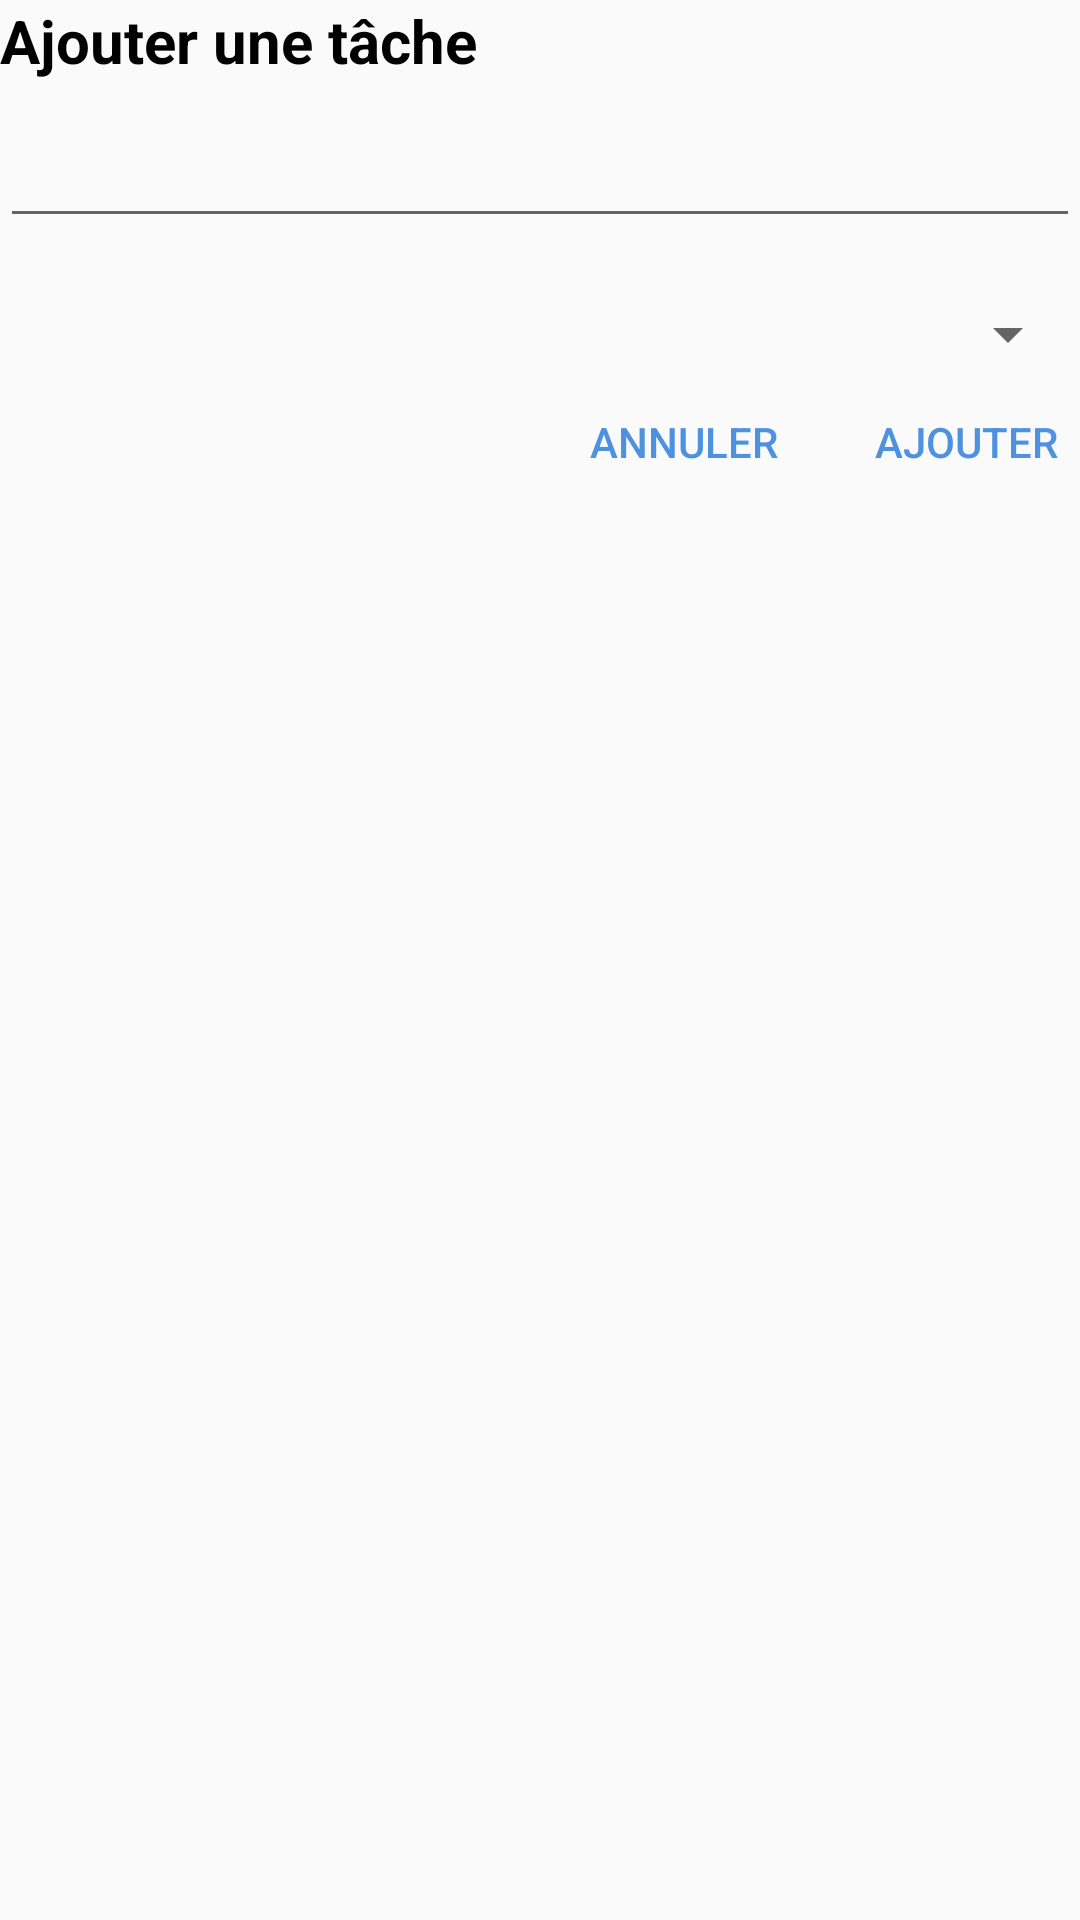

Produce the Android XML layout that renders to this screen, including the resource entries it uses.
<!-- AndroidManifest.xml: application theme AppTheme -->
<!-- res/layout/activity_add_task.xml -->
<?xml version="1.0" encoding="utf-8"?>
<androidx.constraintlayout.widget.ConstraintLayout xmlns:android="http://schemas.android.com/apk/res/android"
    xmlns:app="http://schemas.android.com/apk/res-auto"
    xmlns:tools="http://schemas.android.com/tools"
    android:layout_width="match_parent"
    android:layout_height="match_parent"
    tools:context=".ui.task_list.AddTaskActivity">

    <LinearLayout
        android:id="@+id/addMainLinearLyt"
        android:layout_width="match_parent"
        android:layout_height="wrap_content"
        android:orientation="vertical"
        app:layout_constraintTop_toTopOf="parent">

        <de.hdodenhof.circleimageview.CircleImageView
            android:id="@+id/imageColor"
            android:layout_width="80dp"
            android:layout_height="80dp"
            android:visibility="gone"/>

        <TextView
            android:id="@+id/addTaskTitle"
            android:layout_width="match_parent"
            android:layout_height="wrap_content"
            android:text="@string/add_task_tv"
            style="@style/add_task_tv_style"/>

        <com.google.android.material.textfield.TextInputLayout
            android:id="@+id/addTaskInput"
            android:layout_width="match_parent"
            android:layout_height="wrap_content">

            <com.google.android.material.textfield.TextInputEditText
                android:id="@+id/addTaskEt"
                android:layout_width="match_parent"
                android:layout_height="wrap_content"
                android:layout_marginTop="20dp"
                android:inputType="text"/>
        </com.google.android.material.textfield.TextInputLayout>

        <com.google.android.material.textfield.TextInputLayout
            android:id="@+id/dateOfCreationInput"
            android:layout_width="match_parent"
            android:layout_height="wrap_content"
            android:visibility="gone">

            <com.google.android.material.textfield.TextInputEditText
                android:id="@+id/DateEt"
                android:layout_width="match_parent"
                android:layout_height="wrap_content"
                android:inputType="date"
                android:visibility="gone"/>

        </com.google.android.material.textfield.TextInputLayout>

        <Spinner
            android:id="@+id/projectSpinner"
            android:layout_width="match_parent"
            android:layout_height="wrap_content"
            android:layout_marginTop="20dp"/>

    </LinearLayout>

    <LinearLayout
        android:id="@+id/addButtonLinearLyt"
        android:layout_width="match_parent"
        android:layout_height="wrap_content"
        app:layout_constraintTop_toBottomOf="@+id/addMainLinearLyt"
        android:gravity="right">

        <Button
            android:id="@+id/cancelAdd"
            android:layout_width="wrap_content"
            android:layout_height="wrap_content"
            android:text="@string/cancel"
            android:textColor="@color/colorPrimary"
            style="@style/Widget.AppCompat.Button.Borderless.Colored"/>

        <Button
            android:id="@+id/addTask"
            android:layout_width="wrap_content"
            android:layout_height="wrap_content"
            android:text="@string/add"
            android:textColor="@color/colorPrimary"
            android:paddingRight="0dp"
            style="@style/Widget.AppCompat.Button.Borderless.Colored"/>

    </LinearLayout>

</androidx.constraintlayout.widget.ConstraintLayout>
<!-- resources referenced by this layout -->
<resources>
  <color name="colorPrimary">#4E92DF</color>
  <string name="add">Ajouter</string>
  <string name="add_task_tv">Ajouter une tâche</string>
  <string name="cancel">annuler</string>
  <style name="add_task_tv_style">
          <item name="android:textSize">20dp</item>
          <item name="android:textStyle">bold</item>
          <item name="android:textColor">@color/colorAccent</item>
      </style>
  <style name="AppTheme" parent="Theme.AppCompat.Light.DarkActionBar">
          
          <item name="colorPrimary">@color/colorPrimary</item>
          <item name="colorPrimaryDark">@color/colorPrimaryDark</item>
          <item name="colorAccent">@color/colorAccent</item>
      </style>
  <color name="colorAccent">#000000</color>
  <color name="colorPrimaryDark">#3F7ABD</color>
</resources>
